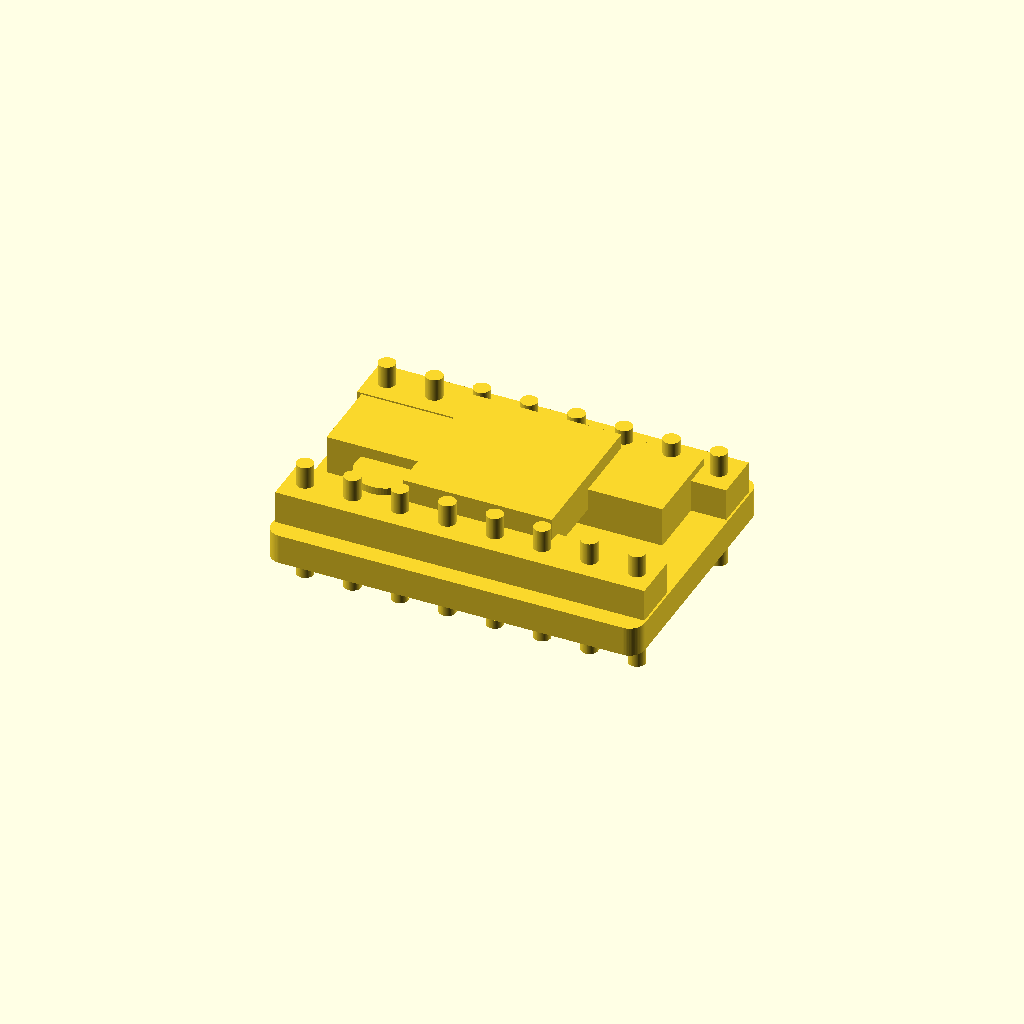
Cell 1: rendered with the file's own defaults.
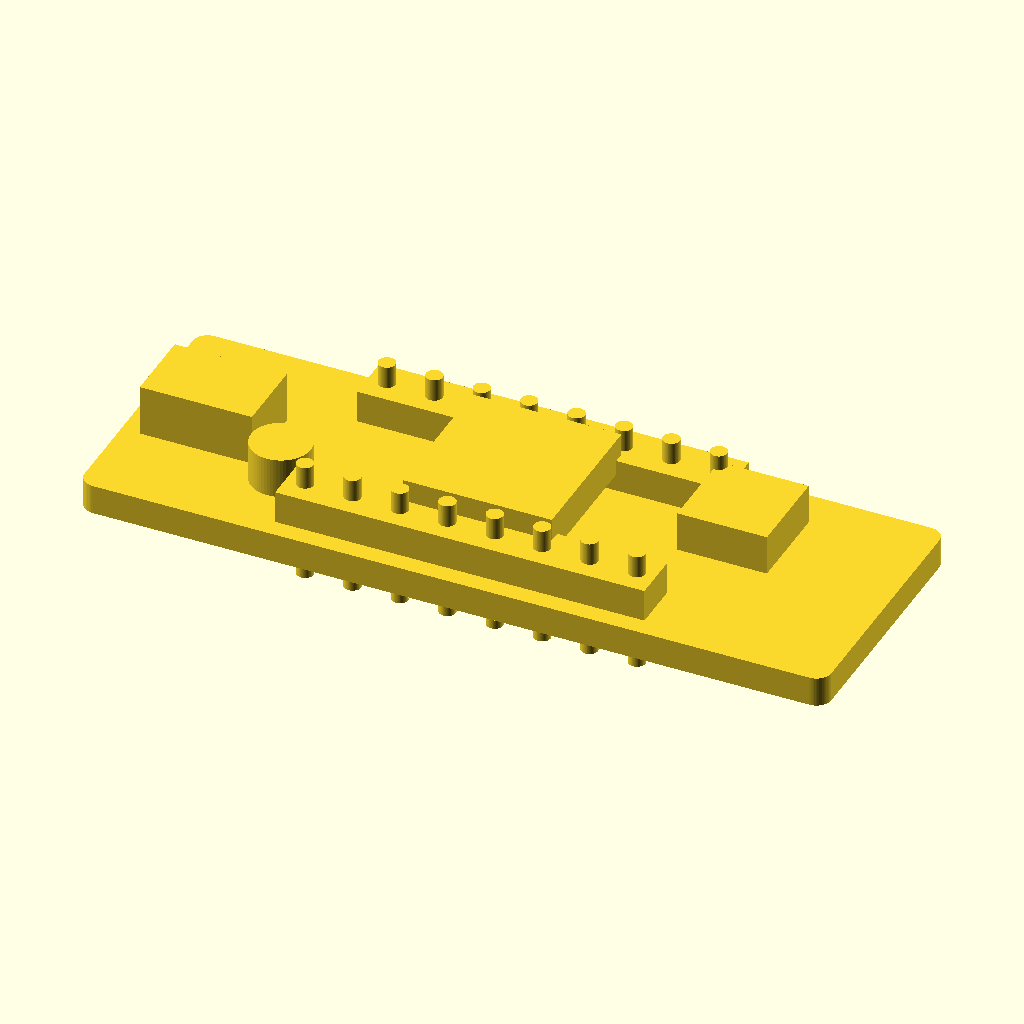
Cell 2: pcb_length = 40 (everything else at default).
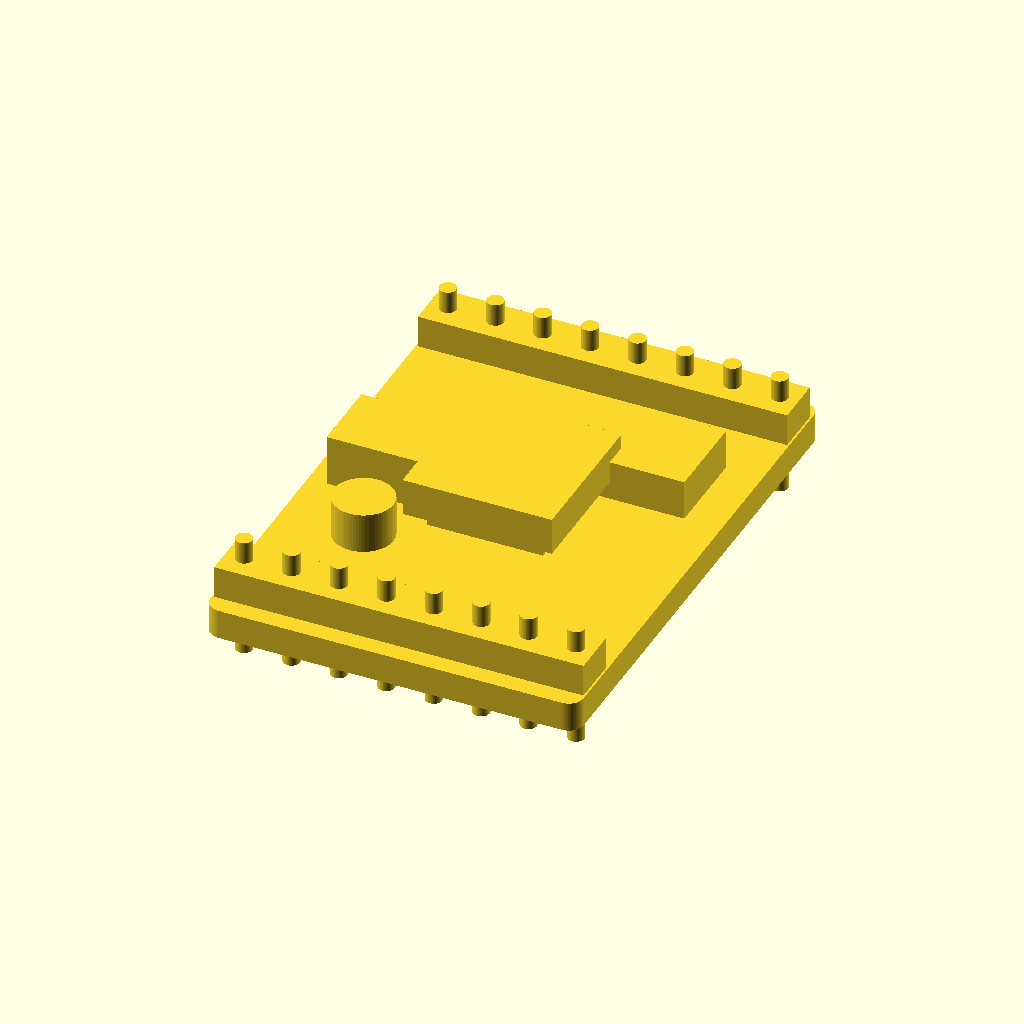
Cell 3: pcb_width = 28 (everything else at default).
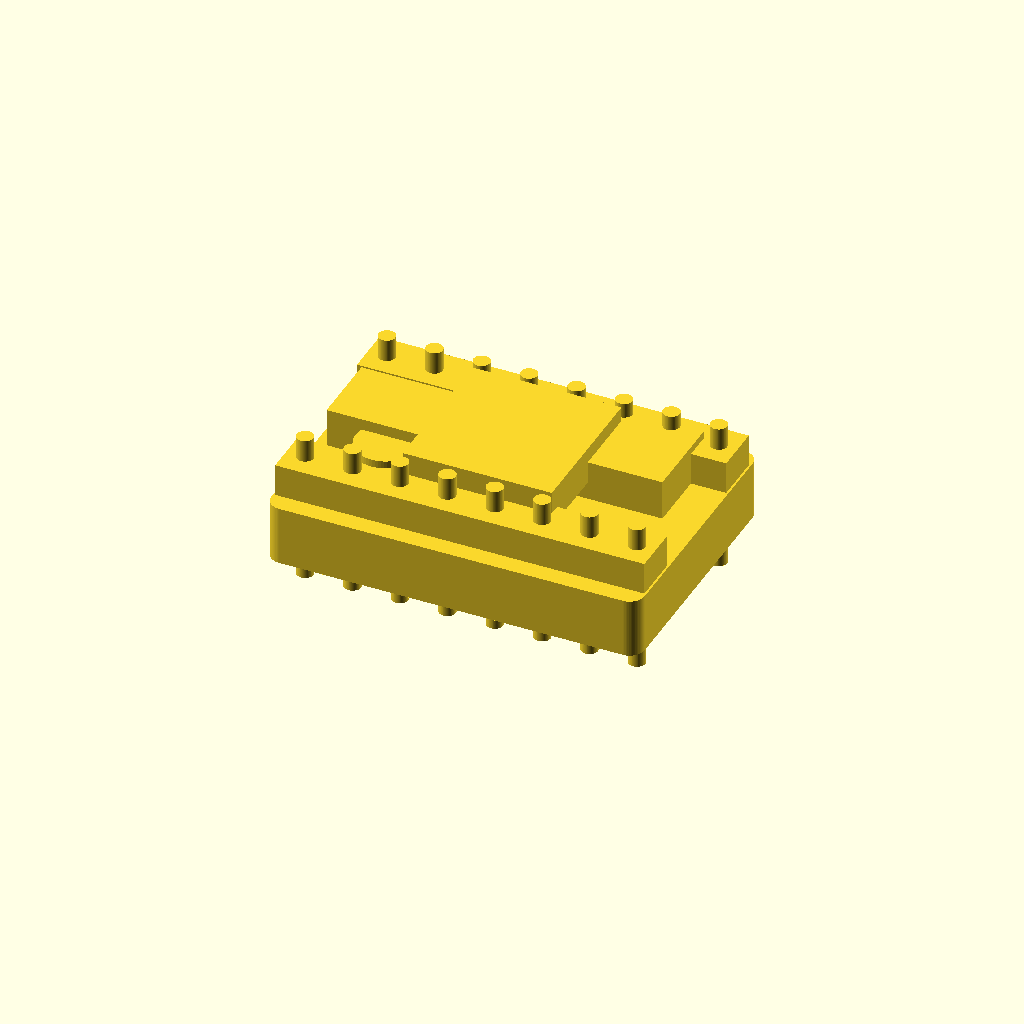
Cell 4 — pcb_thickness set to 3.2, the other parameters unchanged.
All cells are drawn from one camera (rotation 55°, 0°, 25°, orthographic, colour scheme Cornfield), so only the parameter changes between them.
OpenSCAD source file results/nopscadlib/ablations/no_json_ir/scad/pcb__TMC2130.scad:
$fn = 64;

// =====================
// Stepper driver module (generic Pololu-style)
// Requested PCB: 20.0 x 14.0 x 1.6 mm
// One connected solid (all parts overlap slightly into PCB)
// =====================

// Board parameters (requested)
pcb_length    = 20.0;
pcb_width     = 14.0;
pcb_thickness = 1.6;

// Board details
corner_r = 0.8;

// Typical mounting holes (many driver boards have none; keep subtle + optional)
use_mounting_holes = false;
hole_d = 2.0;
hole_offset_x = 2.0;
hole_offset_y = 2.0;

// Connectivity overlap (ensures union is one solid)
overlap = 0.25;

// Header parameters (2x 1x8 along long edges)
header_rows = 1;                 // each side is a single row
header_pins_per_row = 8;
pin_pitch = 2.54;
pin_d = 0.9;
pin_h = 3.2;                     // pins above PCB
pin_tail_h = 2.2;                // pins below PCB (solder tail)
header_body_h = 2.0;
header_body_w = 2.6;
header_body_l = (header_pins_per_row - 1) * pin_pitch + 2.0;

// Component approximations (simple but recognizable)
chip_l = 6.2;
chip_w = 6.2;
chip_h = 1.2;

heatsink_l = 8.0;
heatsink_w = 8.0;
heatsink_h = 2.0;

trimpot_l = 4.8;
trimpot_w = 4.8;
trimpot_h = 2.4;

cap_d = 3.2;
cap_h = 2.4;

conn_l = 6.0;   // small 2-pin/3-pin style connector block
conn_w = 4.0;
conn_h = 3.0;

// Helpers
module rounded_rect_2d(l, w, r) {
    hull() {
        for (sx = [-1, 1], sy = [-1, 1])
            translate([sx*(l/2 - r), sy*(w/2 - r)]) circle(r=r);
    }
}

module pcb_solid() {
    linear_extrude(height=pcb_thickness)
        rounded_rect_2d(pcb_length, pcb_width, corner_r);
}

module mounting_holes() {
    for (sx = [-1, 1], sy = [-1, 1]) {
        translate([sx*(pcb_length/2 - hole_offset_x),
                   sy*(pcb_width/2  - hole_offset_y),
                   pcb_thickness/2])
            cylinder(h=pcb_thickness + 0.6, d=hole_d, center=true);
    }
}

module header_1xN_with_pins() {
    union() {
        // plastic body sits on top of PCB and overlaps slightly into it
        translate([0, 0, pcb_thickness + header_body_h/2 - overlap])
            cube([header_body_l, header_body_w, header_body_h], center=true);

        // pins: extend above and below PCB; overlap into PCB for connectivity
        for (i = [0:header_pins_per_row-1]) {
            xoff = -((header_pins_per_row-1)*pin_pitch)/2 + i*pin_pitch;

            // upper pin
            translate([xoff, 0, pcb_thickness + pin_h/2 - overlap])
                cylinder(h=pin_h, d=pin_d, center=true);

            // lower tail
            translate([xoff, 0, -pin_tail_h/2 + overlap])
                cylinder(h=pin_tail_h, d=pin_d, center=true);
        }
    }
}

module components_top() {
    union() {
        // Main driver IC
        translate([0, 0, pcb_thickness + chip_h/2 - overlap])
            cube([chip_l, chip_w, chip_h], center=true);

        // Heatsink block on top of IC (common on some modules)
        translate([0, 0, pcb_thickness + chip_h + heatsink_h/2 - overlap])
            cube([heatsink_l, heatsink_w, heatsink_h], center=true);

        // Trimpot near one end (toward +X)
        translate([pcb_length*0.28, pcb_width*0.18, pcb_thickness + trimpot_h/2 - overlap])
            cube([trimpot_l, trimpot_w, trimpot_h], center=true);

        // Electrolytic capacitor near opposite side
        translate([-pcb_length*0.28, -pcb_width*0.18, pcb_thickness + cap_h/2 - overlap])
            cylinder(h=cap_h, d=cap_d, center=true);

        // Small connector block near -X edge (visual feature)
        // Keep it within board outline and connected via overlap
        conn_x = -pcb_length/2 + conn_l/2 + 1.0;
        conn_y = 0;
        translate([conn_x, conn_y, pcb_thickness + conn_h/2 - overlap])
            cube([conn_l, conn_w, conn_h], center=true);
    }
}

module stepper_driver_board() {
    union() {
        // PCB (with optional holes)
        if (use_mounting_holes) {
            difference() {
                pcb_solid();
                mounting_holes();
            }
        } else {
            pcb_solid();
        }

        // Two long pin headers along the long edges
        header_inset = 1.0;
        header_y = pcb_width/2 - header_inset - header_body_w/2;

        translate([0,  header_y, 0]) header_1xN_with_pins();
        translate([0, -header_y, 0]) header_1xN_with_pins();

        // Top-side components
        components_top();
    }
}

// Build
stepper_driver_board();
Parameter table extracted from the source (name, type, default, range or options):
pcb_length: number, default 20
pcb_width: number, default 14
pcb_thickness: number, default 1.6
corner_r: number, default 0.8
use_mounting_holes: bool, default false
hole_d: number, default 2
hole_offset_x: number, default 2
hole_offset_y: number, default 2
overlap: number, default 0.25
header_rows: number, default 1
header_pins_per_row: number, default 8
pin_pitch: number, default 2.54
pin_d: number, default 0.9
pin_h: number, default 3.2
pin_tail_h: number, default 2.2
header_body_h: number, default 2
header_body_w: number, default 2.6
chip_l: number, default 6.2
chip_w: number, default 6.2
chip_h: number, default 1.2
heatsink_l: number, default 8
heatsink_w: number, default 8
heatsink_h: number, default 2
trimpot_l: number, default 4.8
trimpot_w: number, default 4.8
trimpot_h: number, default 2.4
cap_d: number, default 3.2
cap_h: number, default 2.4
conn_l: number, default 6
conn_w: number, default 4
conn_h: number, default 3
